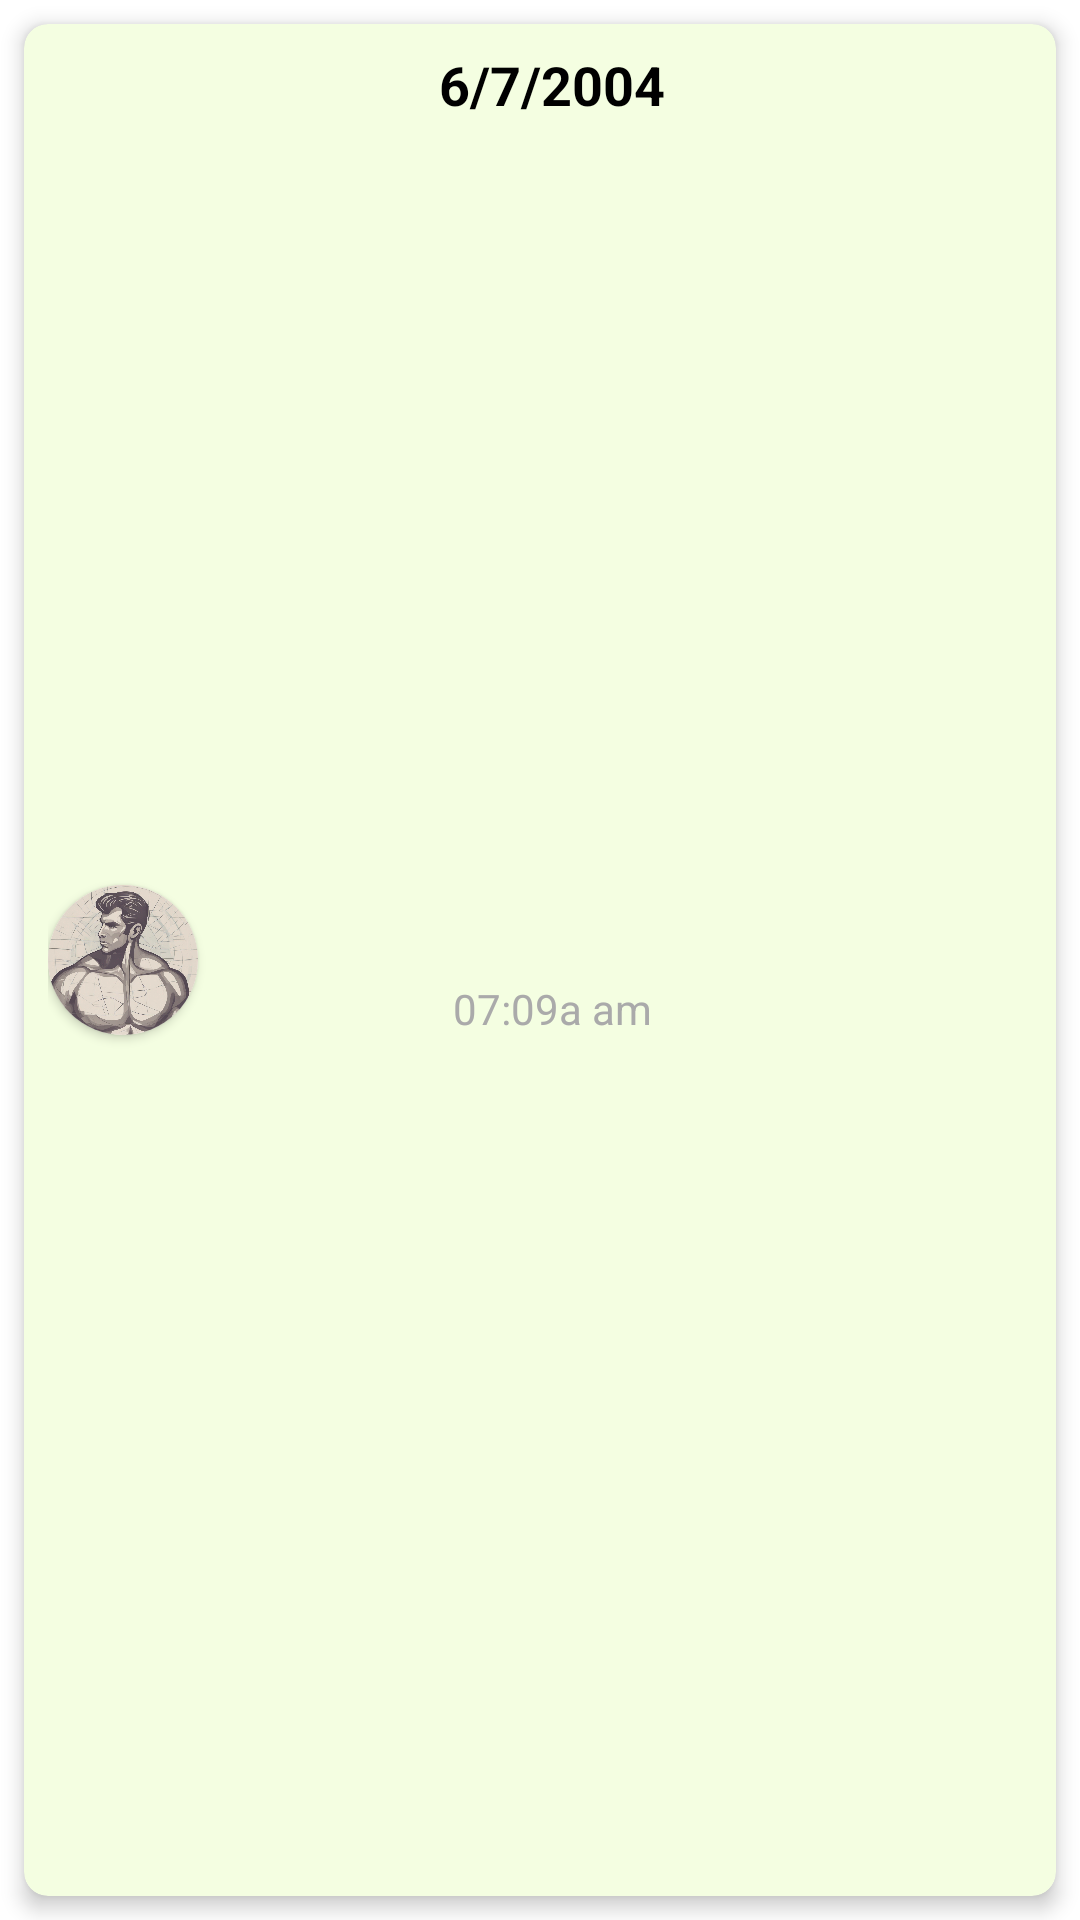

Produce the Android XML layout that renders to this screen, including the resource entries it uses.
<!-- AndroidManifest.xml: application theme Theme.Need7Minute -->
<!-- res/layout/history_item_view.xml -->
<?xml version="1.0" encoding="utf-8"?>
<androidx.constraintlayout.widget.ConstraintLayout xmlns:android="http://schemas.android.com/apk/res/android"
    xmlns:app="http://schemas.android.com/apk/res-auto"
    android:layout_width="match_parent"
    android:layout_height="wrap_content">

    <androidx.cardview.widget.CardView
        android:layout_width="match_parent"
        android:layout_height="match_parent"
        android:layout_margin="8dp"
        app:cardBackgroundColor="@color/lowOpac"
        app:cardCornerRadius="8dp"
        app:cardElevation="4dp"
        app:layout_constraintBottom_toBottomOf="parent"
        app:layout_constraintEnd_toEndOf="parent"
        app:layout_constraintStart_toStartOf="parent"
        app:layout_constraintTop_toTopOf="parent">

        <androidx.constraintlayout.widget.ConstraintLayout
            android:layout_width="match_parent"
            android:layout_height="match_parent"
            android:padding="8dp">

            <androidx.cardview.widget.CardView
                android:id="@+id/circleImg"
                android:layout_width="50dp"
                android:layout_height="50dp"
                app:cardCornerRadius="25dp"
                app:layout_constraintBottom_toBottomOf="parent"
                app:layout_constraintStart_toStartOf="parent"
                app:layout_constraintTop_toTopOf="parent"
                >
                <ImageView
                    android:id="@+id/img"
                    android:layout_width="match_parent"
                    android:layout_height="match_parent"
                    android:clipToOutline="true"
                    android:outlineProvider="bounds"
                    android:scaleType="centerCrop"
                    android:src="@drawable/imgdp"
                    />
            </androidx.cardview.widget.CardView>

            <TextView
                android:id="@+id/date"
                android:layout_width="wrap_content"
                android:layout_height="wrap_content"
                android:layout_marginLeft="8dp"
                android:text="6/7/2004"
                android:textColor="@color/black"
                android:textSize="18sp"
                android:textStyle="bold"
                app:layout_constraintEnd_toStartOf="@id/checkImg"
                app:layout_constraintStart_toEndOf="@id/circleImg"
                app:layout_constraintTop_toTopOf="parent" />

            <TextView
                android:id="@+id/time"
                android:layout_width="wrap_content"
                android:layout_height="wrap_content"
                android:layout_marginLeft="8dp"
                android:layout_marginTop="8dp"
                android:text="07:09a am"
                android:textColor="@android:color/darker_gray"
                app:layout_constraintBottom_toBottomOf="parent"
                app:layout_constraintEnd_toStartOf="@id/checkImg"
                app:layout_constraintStart_toEndOf="@id/circleImg"
                app:layout_constraintTop_toBottomOf="@id/date" />

            <ImageView
                android:id="@+id/checkImg"
                android:layout_width="50dp"
                android:layout_height="50dp"
                android:scaleType="fitXY"
                android:src="@drawable/check"
                app:layout_constraintBottom_toBottomOf="parent"
                app:layout_constraintEnd_toEndOf="parent"
                app:layout_constraintTop_toTopOf="parent" />

        </androidx.constraintlayout.widget.ConstraintLayout>
    </androidx.cardview.widget.CardView>

</androidx.constraintlayout.widget.ConstraintLayout>
<!-- resources referenced by this layout -->
<resources>
  <color name="black">#FF000000</color>
  <color name="lowOpac">#F4FEE1</color>
  <!-- drawable imgdp: jpg bitmap (drawable, 186116 bytes) -->
  <style name="Theme.Need7Minute" parent="Theme.MaterialComponents.DayNight.NoActionBar">
          
          <item name="colorPrimary">@color/purple_500</item>
          <item name="colorPrimaryVariant">@color/purple_700</item>
          <item name="colorOnPrimary">@color/tool_bar_bg</item>
          
          <item name="colorSecondary">@color/teal_200</item>
          <item name="colorSecondaryVariant">@color/teal_700</item>
          <item name="colorOnSecondary">@color/black</item>
          
          <item name="android:statusBarColor" tools:targetApi="21">@color/tool_bar_bg</item>
          
      </style>
  <color name="purple_500">#FF6200EE</color>
  <color name="purple_700">#FF3700B3</color>
  <color name="tool_bar_bg">#D85E666C</color>
  <color name="teal_200">#FF03DAC5</color>
  <color name="teal_700">#FF018786</color>
</resources>
